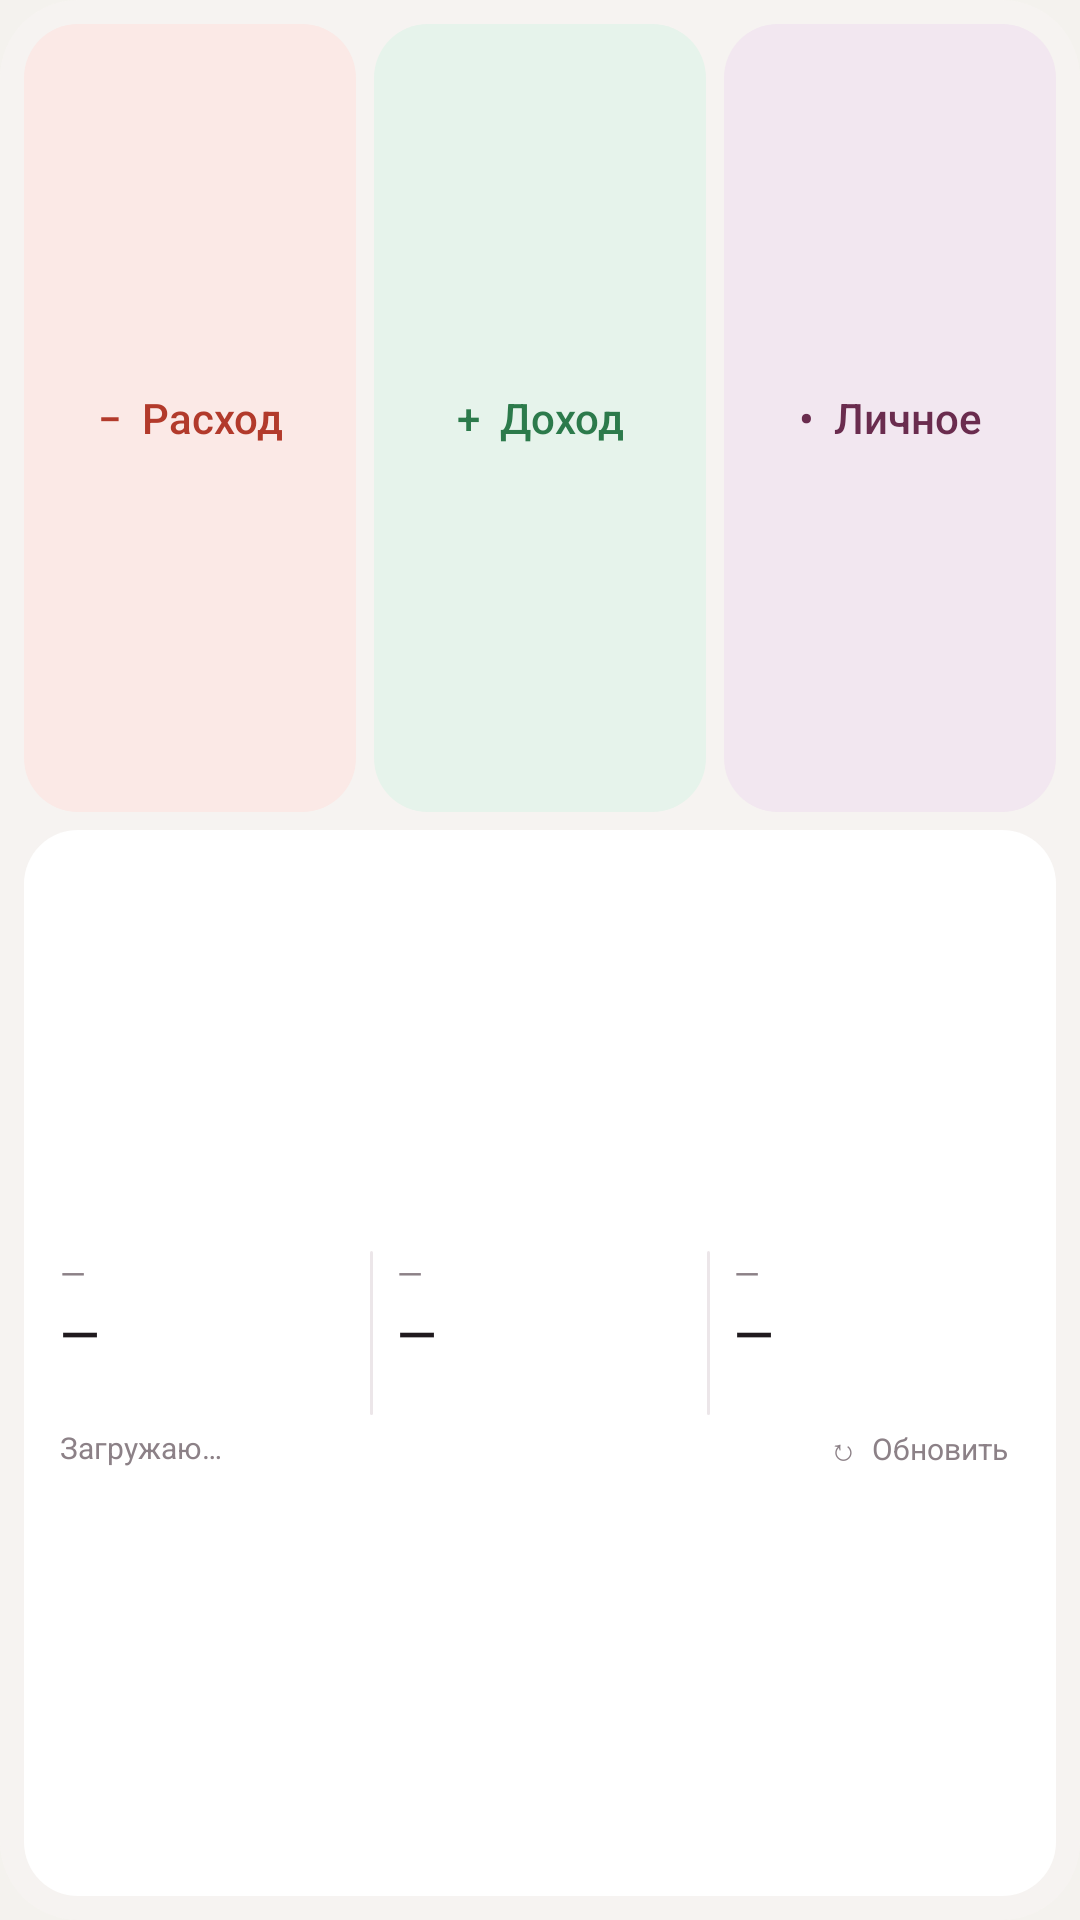

Produce the Android XML layout that renders to this screen, including the resource entries it uses.
<!-- AndroidManifest.xml: application theme AppTheme -->
<!-- res/layout/widget_full.xml -->
<?xml version="1.0" encoding="utf-8"?>
<LinearLayout xmlns:android="http://schemas.android.com/apk/res/android"
    android:layout_width="match_parent" android:layout_height="match_parent"
    android:orientation="vertical" android:padding="8dp" android:background="@drawable/w_bg">
  <LinearLayout android:layout_width="match_parent" android:layout_height="0dp" android:layout_weight="1" android:orientation="horizontal">
    <TextView android:id="@+id/w_exp" android:layout_width="0dp" android:layout_weight="1" android:layout_height="match_parent"
        android:layout_marginEnd="6dp" android:gravity="center" android:text="−  Расход" android:textColor="@color/w_exp_fg" android:textSize="14sp"
        android:fontFamily="sans-serif-medium" android:maxLines="1" android:background="@drawable/w_exp"/>
    <TextView android:id="@+id/w_inc" android:layout_width="0dp" android:layout_weight="1" android:layout_height="match_parent"
        android:layout_marginEnd="6dp" android:gravity="center" android:text="+  Доход" android:textColor="@color/w_inc_fg" android:textSize="14sp"
        android:fontFamily="sans-serif-medium" android:maxLines="1" android:background="@drawable/w_inc"/>
    <TextView android:id="@+id/w_per" android:layout_width="0dp" android:layout_weight="1" android:layout_height="match_parent"
        android:gravity="center" android:text="•  Личное" android:textColor="@color/w_per_fg" android:textSize="14sp"
        android:fontFamily="sans-serif-medium" android:maxLines="1" android:background="@drawable/w_per"/>
  </LinearLayout>
  <LinearLayout android:id="@+id/w_info" android:layout_width="match_parent" android:layout_height="0dp" android:layout_weight="1.35"
      android:layout_marginTop="6dp" android:orientation="vertical" android:gravity="center_vertical"
      android:paddingStart="12dp" android:paddingEnd="12dp" android:paddingTop="6dp" android:paddingBottom="6dp" android:background="@drawable/w_panel">
    <LinearLayout android:layout_width="match_parent" android:layout_height="wrap_content" android:orientation="horizontal" android:gravity="center_vertical">
      <LinearLayout android:layout_width="0dp" android:layout_weight="1" android:layout_height="wrap_content" android:orientation="vertical">
        <TextView android:id="@+id/w_l1" android:layout_width="match_parent" android:layout_height="15dp" android:text="—"
            android:textColor="@color/w_muted" android:textSize="11sp" android:maxLines="1"
            android:autoSizeTextType="uniform" android:autoSizeMinTextSize="9sp" android:autoSizeMaxTextSize="11sp" android:autoSizeStepGranularity="1sp"/>
        <TextView android:id="@+id/w_v1" android:layout_width="match_parent" android:layout_height="24dp" android:text="—"
            android:textColor="@color/w_fg" android:textSize="17sp" android:fontFamily="sans-serif-medium" android:maxLines="1"
            android:autoSizeTextType="uniform" android:autoSizeMinTextSize="11sp" android:autoSizeMaxTextSize="17sp" android:autoSizeStepGranularity="1sp"
            android:layout_marginTop="1dp"/>
        <TextView android:id="@+id/w_s1" android:layout_width="match_parent" android:layout_height="wrap_content" android:text=""
            android:textColor="@color/w_muted" android:textSize="11sp" android:maxLines="1" android:ellipsize="end"/>
      </LinearLayout>
      <ImageView android:layout_width="1dp" android:layout_height="match_parent" android:layout_marginStart="8dp" android:layout_marginEnd="8dp" android:background="@drawable/w_line" android:importantForAccessibility="no"/>
      <LinearLayout android:layout_width="0dp" android:layout_weight="1" android:layout_height="wrap_content" android:orientation="vertical">
        <TextView android:id="@+id/w_l2" android:layout_width="match_parent" android:layout_height="15dp" android:text="—"
            android:textColor="@color/w_muted" android:textSize="11sp" android:maxLines="1"
            android:autoSizeTextType="uniform" android:autoSizeMinTextSize="9sp" android:autoSizeMaxTextSize="11sp" android:autoSizeStepGranularity="1sp"/>
        <TextView android:id="@+id/w_v2" android:layout_width="match_parent" android:layout_height="24dp" android:text="—"
            android:textColor="@color/w_fg" android:textSize="17sp" android:fontFamily="sans-serif-medium" android:maxLines="1"
            android:autoSizeTextType="uniform" android:autoSizeMinTextSize="11sp" android:autoSizeMaxTextSize="17sp" android:autoSizeStepGranularity="1sp"
            android:layout_marginTop="1dp"/>
        <TextView android:id="@+id/w_s2" android:layout_width="match_parent" android:layout_height="wrap_content" android:text=""
            android:textColor="@color/w_muted" android:textSize="11sp" android:maxLines="1" android:ellipsize="end"/>
      </LinearLayout>
      <ImageView android:layout_width="1dp" android:layout_height="match_parent" android:layout_marginStart="8dp" android:layout_marginEnd="8dp" android:background="@drawable/w_line" android:importantForAccessibility="no"/>
      <LinearLayout android:layout_width="0dp" android:layout_weight="1" android:layout_height="wrap_content" android:orientation="vertical">
        <TextView android:id="@+id/w_l3" android:layout_width="match_parent" android:layout_height="15dp" android:text="—"
            android:textColor="@color/w_muted" android:textSize="11sp" android:maxLines="1"
            android:autoSizeTextType="uniform" android:autoSizeMinTextSize="9sp" android:autoSizeMaxTextSize="11sp" android:autoSizeStepGranularity="1sp"/>
        <TextView android:id="@+id/w_v3" android:layout_width="match_parent" android:layout_height="24dp" android:text="—"
            android:textColor="@color/w_fg" android:textSize="17sp" android:fontFamily="sans-serif-medium" android:maxLines="1"
            android:autoSizeTextType="uniform" android:autoSizeMinTextSize="11sp" android:autoSizeMaxTextSize="17sp" android:autoSizeStepGranularity="1sp"
            android:layout_marginTop="1dp"/>
        <TextView android:id="@+id/w_s3" android:layout_width="match_parent" android:layout_height="wrap_content" android:text=""
            android:textColor="@color/w_muted" android:textSize="11sp" android:maxLines="1" android:ellipsize="end"/>
      </LinearLayout>
    </LinearLayout>
    <LinearLayout android:layout_width="match_parent" android:layout_height="wrap_content" android:layout_marginTop="2dp" android:orientation="horizontal" android:gravity="center_vertical">
      <TextView android:id="@+id/w_upd" android:layout_width="0dp" android:layout_weight="1" android:layout_height="wrap_content"
          android:text="Загружаю…" android:textColor="@color/w_muted" android:textSize="10sp" android:maxLines="1" android:ellipsize="end"/>
      <TextView android:id="@+id/w_ref" android:layout_width="wrap_content" android:layout_height="wrap_content" android:paddingStart="10dp" android:paddingEnd="4dp"
          android:paddingTop="2dp" android:paddingBottom="2dp" android:text="↻  Обновить" android:textColor="@color/w_muted" android:textSize="10sp"
          android:contentDescription="Обновить сводку"/>
    </LinearLayout>
  </LinearLayout>
</LinearLayout>
<!-- resources referenced by this layout -->
<resources>
  <color name="w_exp_fg">#FFB23A2B</color>
  <color name="w_fg">#FF201A1E</color>
  <color name="w_inc_fg">#FF2C7A4B</color>
  <color name="w_muted">#FF8C8187</color>
  <color name="w_per_fg">#FF6A2C4E</color>
  <!-- drawable w_bg (drawable) -->
  <?xml version="1.0" encoding="utf-8"?>
  <shape xmlns:android="http://schemas.android.com/apk/res/android" android:shape="rectangle">
    <solid android:color="@color/w_bg"/><corners android:radius="26dp"/>
  </shape>
  <!-- drawable w_exp (drawable) -->
  <?xml version="1.0" encoding="utf-8"?>
  <shape xmlns:android="http://schemas.android.com/apk/res/android" android:shape="rectangle">
    <solid android:color="@color/w_exp_bg"/><corners android:radius="18dp"/>
  </shape>
  <!-- drawable w_inc (drawable) -->
  <?xml version="1.0" encoding="utf-8"?>
  <shape xmlns:android="http://schemas.android.com/apk/res/android" android:shape="rectangle">
    <solid android:color="@color/w_inc_bg"/><corners android:radius="18dp"/>
  </shape>
  <!-- drawable w_line (drawable) -->
  <?xml version="1.0" encoding="utf-8"?>
  <shape xmlns:android="http://schemas.android.com/apk/res/android" android:shape="rectangle">
    <solid android:color="@color/w_line"/><corners android:radius="1dp"/>
  </shape>
  <!-- drawable w_panel (drawable) -->
  <?xml version="1.0" encoding="utf-8"?>
  <shape xmlns:android="http://schemas.android.com/apk/res/android" android:shape="rectangle">
    <solid android:color="@color/w_panel"/><corners android:radius="18dp"/>
  </shape>
  <!-- drawable w_per (drawable) -->
  <?xml version="1.0" encoding="utf-8"?>
  <shape xmlns:android="http://schemas.android.com/apk/res/android" android:shape="rectangle">
    <solid android:color="@color/w_per_bg"/><corners android:radius="18dp"/>
  </shape>
  <style name="AppTheme" parent="android:Theme.Material.Light.NoActionBar">
      <item name="android:statusBarColor">@color/plum</item>
      <item name="android:windowBackground">@color/bg</item>
      <item name="android:colorAccent">@color/plum</item>
      <item name="android:colorPrimary">@color/plum</item>
    </style>
  <color name="w_bg">#F2F7F4F2</color>
  <color name="w_exp_bg">#FFFBE9E6</color>
  <color name="w_inc_bg">#FFE6F3EB</color>
  <color name="w_line">#FFECE6E9</color>
  <color name="w_panel">#FFFFFFFF</color>
  <color name="w_per_bg">#FFF2E7F0</color>
  <color name="plum">#5B2A48</color>
  <color name="bg">#F4F2EE</color>
</resources>
